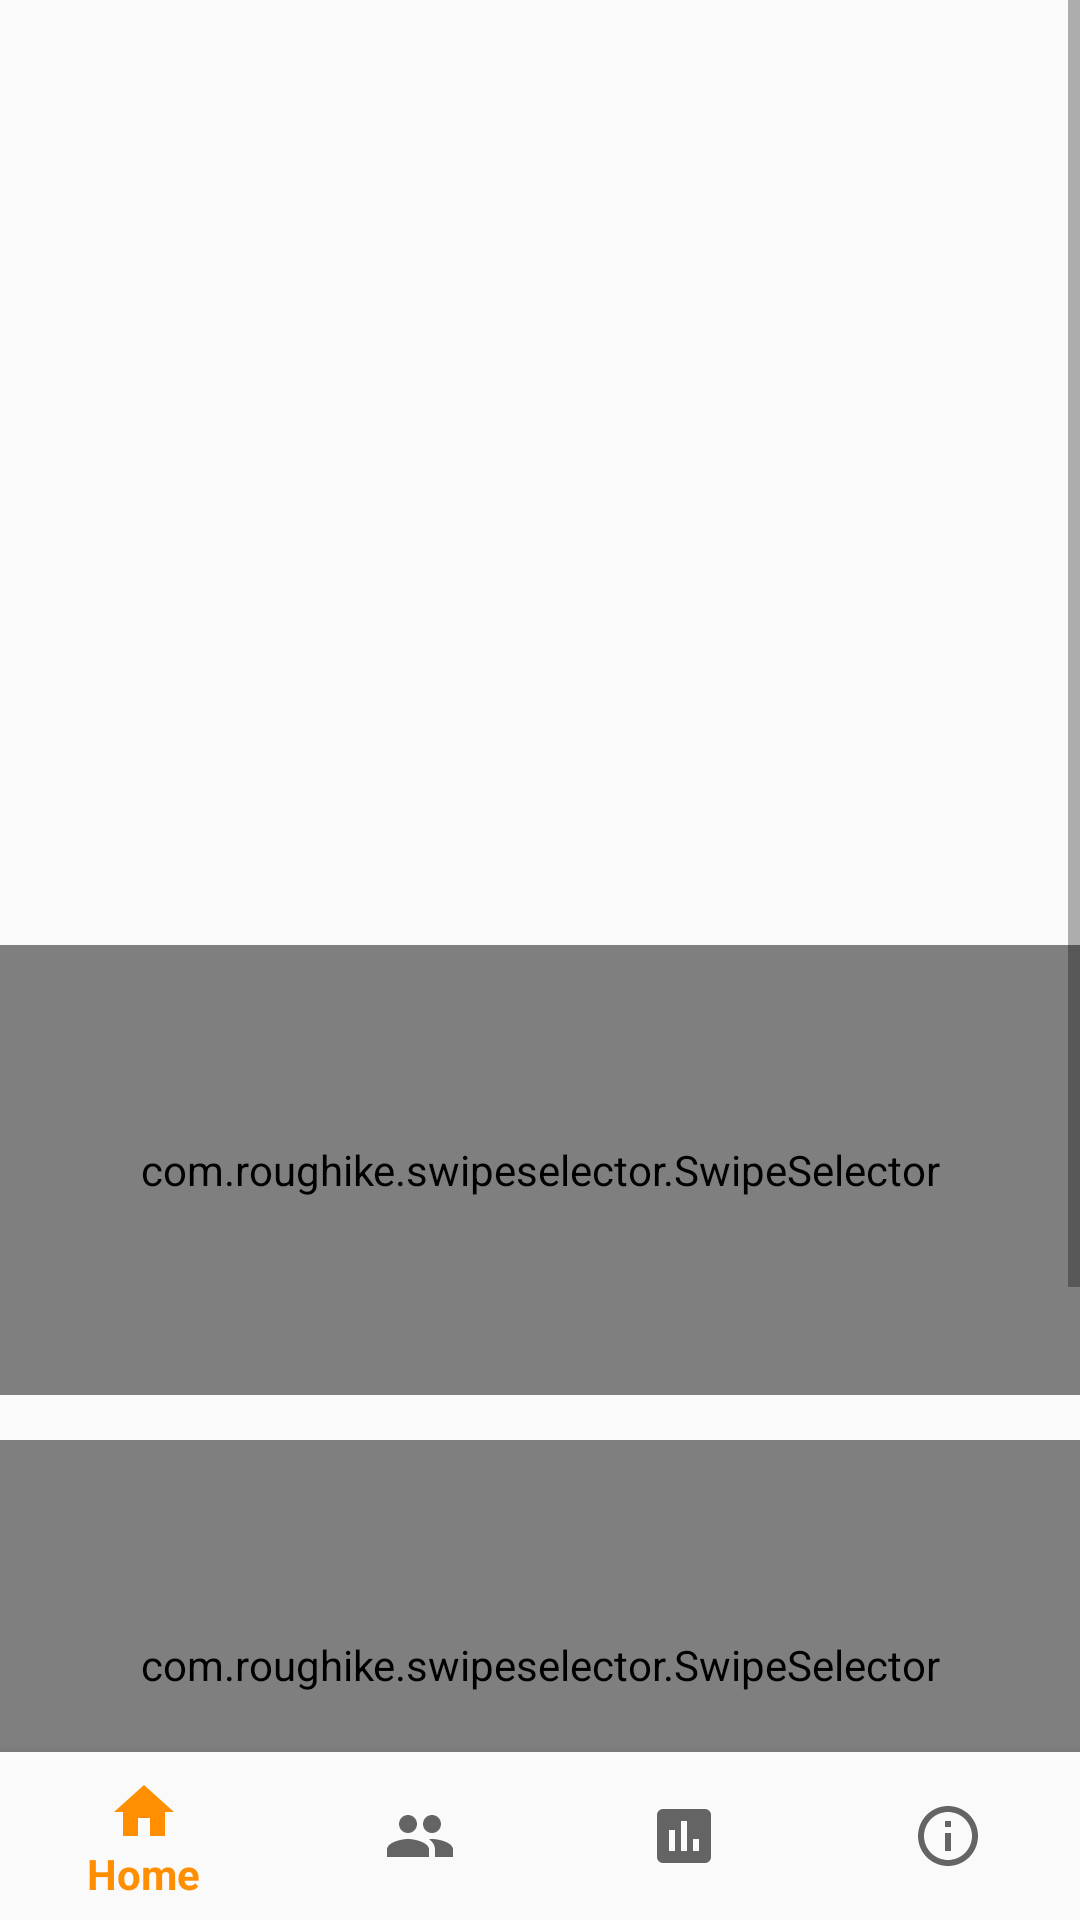

Layout XML and referenced resources for this Android screen:
<!-- AndroidManifest.xml: application theme AppTheme -->
<!-- res/layout/activity_general_legal_information.xml -->
<?xml version="1.0" encoding="utf-8"?>
<RelativeLayout xmlns:android="http://schemas.android.com/apk/res/android"
    xmlns:app="http://schemas.android.com/apk/res-auto"
    xmlns:tools="http://schemas.android.com/tools"
    android:id="@+id/container"
    android:layout_width="match_parent"
    android:layout_height="match_parent"
    tools:context=".GeneralLegalInformationActivity">


    <android.support.design.widget.BottomNavigationView
        android:id="@+id/navigation"
        android:layout_width="match_parent"
        android:layout_height="wrap_content"
        android:layout_marginStart="0dp"
        android:layout_marginEnd="0dp"
        android:background="?android:attr/windowBackground"
        android:layout_alignParentBottom="true"
        app:menu="@menu/navigation" />

    <ScrollView
        android:id="@+id/scrollView"
        android:layout_above="@+id/navigation"
        android:layout_width="fill_parent"
        android:layout_height="fill_parent"
        android:layout_alignParentTop="true"
        android:layout_alignParentLeft="true">

        <LinearLayout
            android:layout_width="fill_parent"
            android:layout_height="fill_parent"
            android:orientation="vertical">

            <RelativeLayout
                android:layout_width="fill_parent"
                android:layout_height="fill_parent">

                <LinearLayout
                    android:id="@+id/linearViewID"
                    android:layout_width="match_parent"
                    android:layout_height="300dp"
                    android:orientation="vertical"
                    android:gravity="center"
                    android:background="@drawable/generallegalinformation">


                </LinearLayout>

                <com.roughike.swipeselector.SwipeSelector
                    android:id="@+id/swipeSelector_legal1"
                    android:layout_below="@+id/linearViewID"
                    android:layout_width="match_parent"
                    android:layout_height="150dp"
                    android:layout_marginTop="15dp"
                    app:swipe_titleTextAppearance="@style/FontForTitleSlider"
                    app:swipe_descriptionTextAppearance="@style/FontForDescriptionSlider"
                    />

                <com.roughike.swipeselector.SwipeSelector
                    android:id="@+id/swipeSelector_legal2"
                    android:layout_below="@+id/swipeSelector_legal1"
                    android:layout_width="match_parent"
                    android:layout_height="150dp"
                    android:layout_marginTop="15dp"
                    app:swipe_titleTextAppearance="@style/FontForTitleSlider"
                    app:swipe_descriptionTextAppearance="@style/FontForDescriptionSlider"
                    />

                <com.roughike.swipeselector.SwipeSelector
                    android:id="@+id/swipeSelector_legal3"
                    android:layout_below="@+id/swipeSelector_legal2"
                    android:layout_width="match_parent"
                    android:layout_height="150dp"
                    android:layout_marginTop="15dp"
                    app:swipe_titleTextAppearance="@style/FontForTitleSlider"
                    app:swipe_descriptionTextAppearance="@style/FontForDescriptionSlider"
                    />


            </RelativeLayout>

        </LinearLayout>

    </ScrollView>

</RelativeLayout>
<!-- resources referenced by this layout -->
<resources>
  <style name="FontForDescriptionSlider">
      <item name="android:textSize">17dp</item>
      <item name="android:typeface">normal</item>
      <item name="android:fontFamily" tools:targetApi="o">sans-serif-condensed-medium</item>
  </style>
  <style name="FontForTitleSlider">
      <item name="android:textSize">20dp</item>
      <item name="android:typeface">normal</item>
      <item name="android:fontFamily" tools:targetApi="o">sans-serif-condensed-medium</item>
  </style>
  <style name="AppTheme" parent="Theme.AppCompat.Light.DarkActionBar">
      
      <item name="colorPrimary">@color/colorPrimary</item>
      <item name="colorPrimaryDark">@color/colorPrimaryDark</item>
      <item name="colorAccent">@color/colorAccent</item>
  </style>
  <color name="colorPrimary">#FF8F00</color>
  <color name="colorPrimaryDark">#FF8F00</color>
  <color name="colorAccent">#D81B60</color>
</resources>
